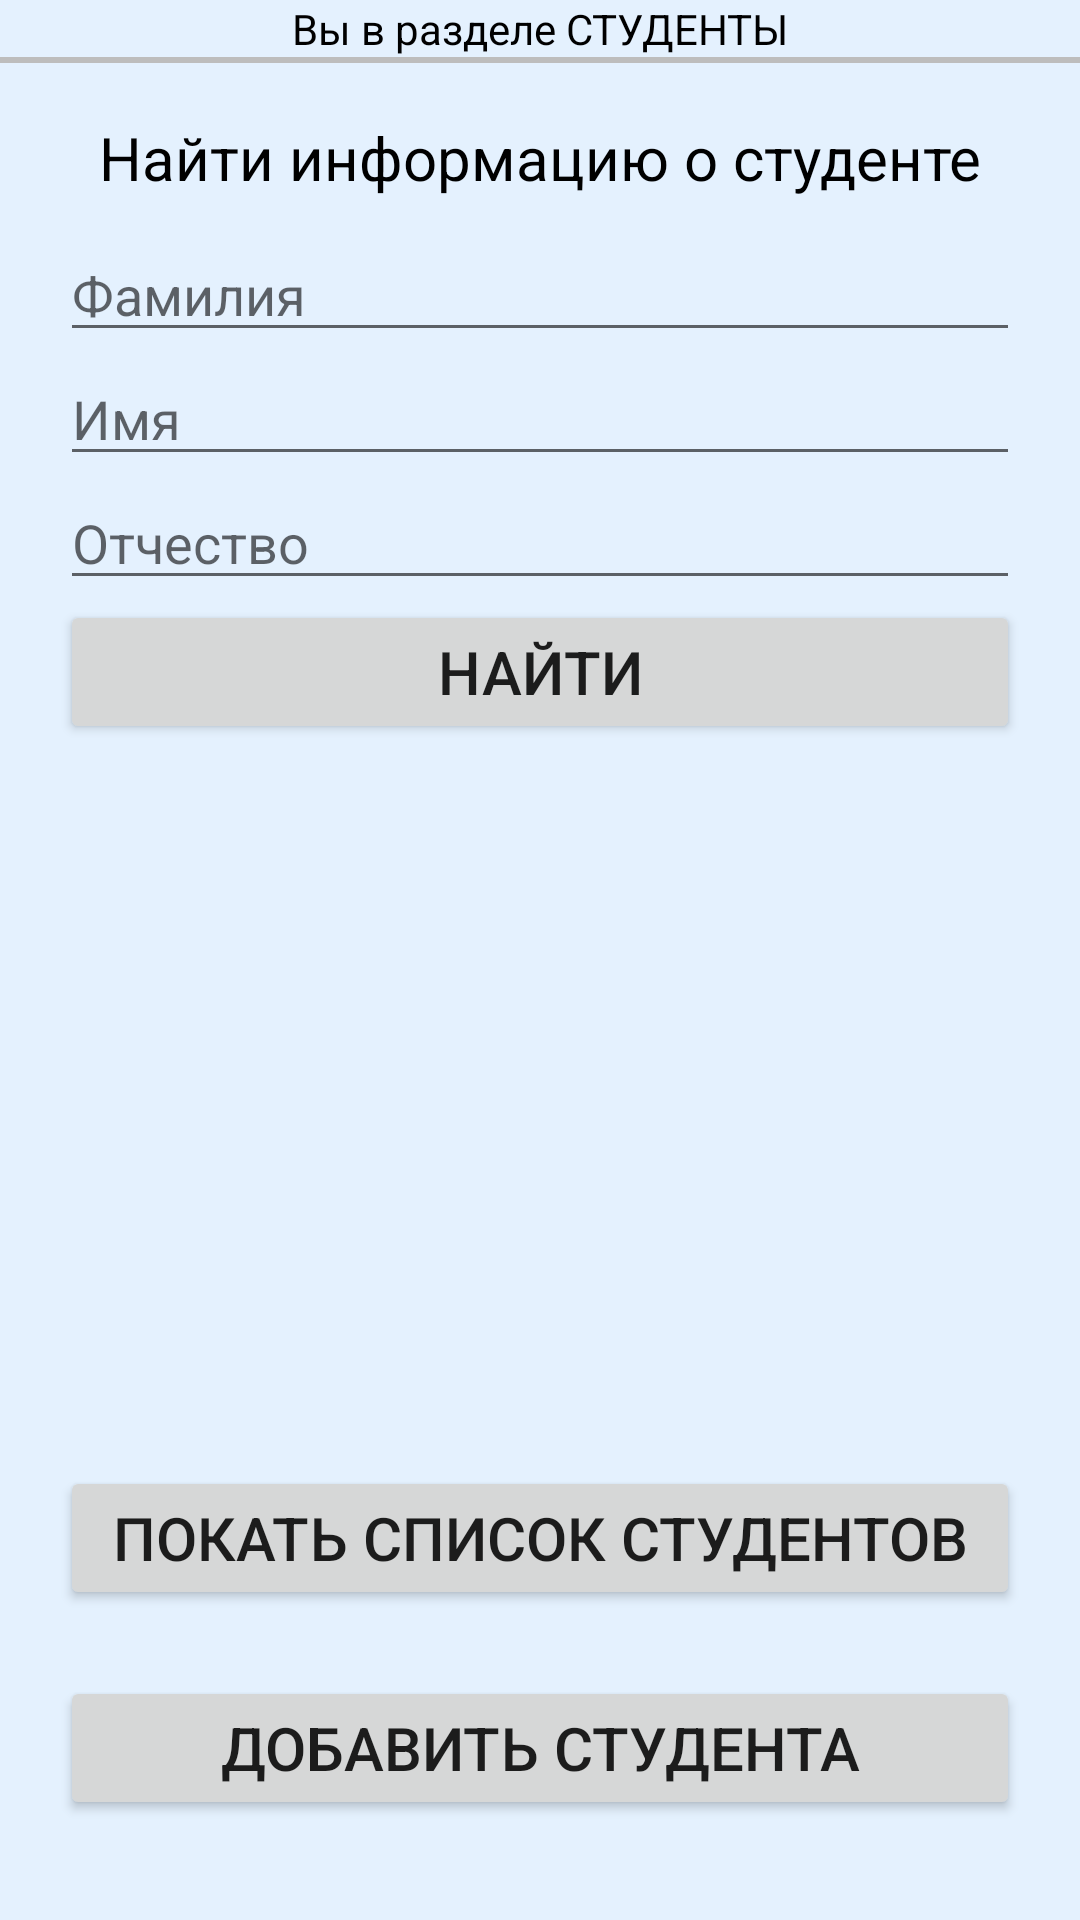

Write the Android layout XML for this screen, with the resource values it uses.
<!-- AndroidManifest.xml: application theme Theme.Database_app -->
<!-- res/layout/activity_search_add_student.xml -->
<?xml version="1.0" encoding="utf-8"?>
<androidx.constraintlayout.widget.ConstraintLayout xmlns:android="http://schemas.android.com/apk/res/android"
    xmlns:app="http://schemas.android.com/apk/res-auto"
    xmlns:tools="http://schemas.android.com/tools"
    android:layout_width="match_parent"
    android:layout_height="match_parent"
    android:background="@color/grey"
    tools:context=".search_add_student">

    <TextView
        android:id="@+id/student_section_tv"
        android:text="Вы в разделе СТУДЕНТЫ"
        android:textColor="@color/black"
        android:textAlignment="center"
        android:layout_width="match_parent"
        android:layout_height="wrap_content"
        app:layout_constraintTop_toTopOf="parent"
        app:layout_constraintStart_toStartOf="parent"
        app:layout_constraintEnd_toEndOf="parent"/>

    <View
        android:layout_width="0dp"
        android:layout_height="2dp"
        android:background="#bdbdbd"
        app:layout_constraintStart_toStartOf="parent"
        app:layout_constraintEnd_toEndOf="parent"
        app:layout_constraintTop_toBottomOf="@id/student_section_tv" />

    <LinearLayout
        android:id="@+id/linear_layout_for_search"
        android:layout_width="match_parent"
        android:layout_height="wrap_content"
        android:layout_margin="20dp"
        app:layout_constraintTop_toBottomOf="@id/student_section_tv"
        app:layout_constraintStart_toStartOf="parent"
        app:layout_constraintEnd_toEndOf="parent"
        android:orientation="vertical">

        <TextView
            android:layout_width="match_parent"
            android:layout_height="wrap_content"
            android:layout_marginBottom="10dp"
            android:text="Найти информацию о студенте"
            android:textSize="20sp"
            android:textAlignment="center"
            android:textColor="@color/black" />

        <EditText
            android:id="@+id/et_search_surname"
            android:layout_width="match_parent"
            android:layout_height="wrap_content"
            android:hint="Фамилия"/>
        <EditText
            android:id="@+id/et_search_name"
            android:layout_width="match_parent"
            android:layout_height="wrap_content"
            android:hint="Имя"/>
        <EditText
            android:id="@+id/et_search_fatherName"
            android:layout_width="match_parent"
            android:layout_height="wrap_content"
            android:hint="Отчество"/>
        <Button
            android:id="@+id/search_student_btn"
            android:layout_width="match_parent"
            android:layout_height="wrap_content"
            android:text="Найти"
            android:textSize="20sp"/>
    </LinearLayout>
    <TextView
        android:id="@+id/tv_studentData"
        android:layout_width="match_parent"
        android:layout_height="wrap_content"
        app:layout_constraintTop_toBottomOf="@id/linear_layout_for_search"
        app:layout_constraintStart_toStartOf="parent"
        app:layout_constraintEnd_toEndOf="parent"
        android:textSize="20sp"
        android:textColor="@color/black"
        android:layout_margin="20dp"/>

    <Button
        android:id="@+id/show_student_btn"
        android:layout_width="match_parent"
        android:layout_height="wrap_content"
        android:layout_marginStart="20dp"
        android:layout_marginEnd="20dp"
        android:text="Покать список студентов"
        android:textSize="20sp"
        app:layout_constraintBottom_toBottomOf="parent"
        app:layout_constraintEnd_toEndOf="parent"
        app:layout_constraintStart_toStartOf="parent"
        app:layout_constraintTop_toBottomOf="@id/linear_layout_for_search"
        app:layout_constraintVertical_bias="0.7" />

    <Button
        android:id="@+id/add_student_btn"
        android:layout_width="match_parent"
        android:layout_height="wrap_content"
        android:layout_marginStart="20dp"
        android:layout_marginEnd="20dp"
        android:text="Добавить студента"
        android:textSize="20sp"
        app:layout_constraintBottom_toBottomOf="parent"
        app:layout_constraintEnd_toEndOf="parent"
        app:layout_constraintStart_toStartOf="parent"
        app:layout_constraintTop_toBottomOf="@id/show_student_btn"
        app:layout_constraintVertical_bias="0.4" />

</androidx.constraintlayout.widget.ConstraintLayout>
<!-- resources referenced by this layout -->
<resources>
  <color name="black">#FF000000</color>
  <color name="grey">#E4F1FE</color>
  <style name="Theme.Database_app" parent="Theme.MaterialComponents.DayNight.DarkActionBar">
          
          <item name="colorPrimary">@color/purple_500</item>
          <item name="colorPrimaryVariant">@color/purple_700</item>
          <item name="colorOnPrimary">@color/white</item>
          
          <item name="colorSecondary">@color/teal_200</item>
          <item name="colorSecondaryVariant">@color/teal_700</item>
          <item name="colorOnSecondary">@color/black</item>
          
          <item name="android:statusBarColor" tools:targetApi="l">?attr/colorPrimaryVariant</item>
          
      </style>
  <color name="purple_500">#FF6200EE</color>
  <color name="purple_700">#FF3700B3</color>
  <color name="white">#FFFFFFFF</color>
  <color name="teal_200">#FF03DAC5</color>
  <color name="teal_700">#FF018786</color>
</resources>
